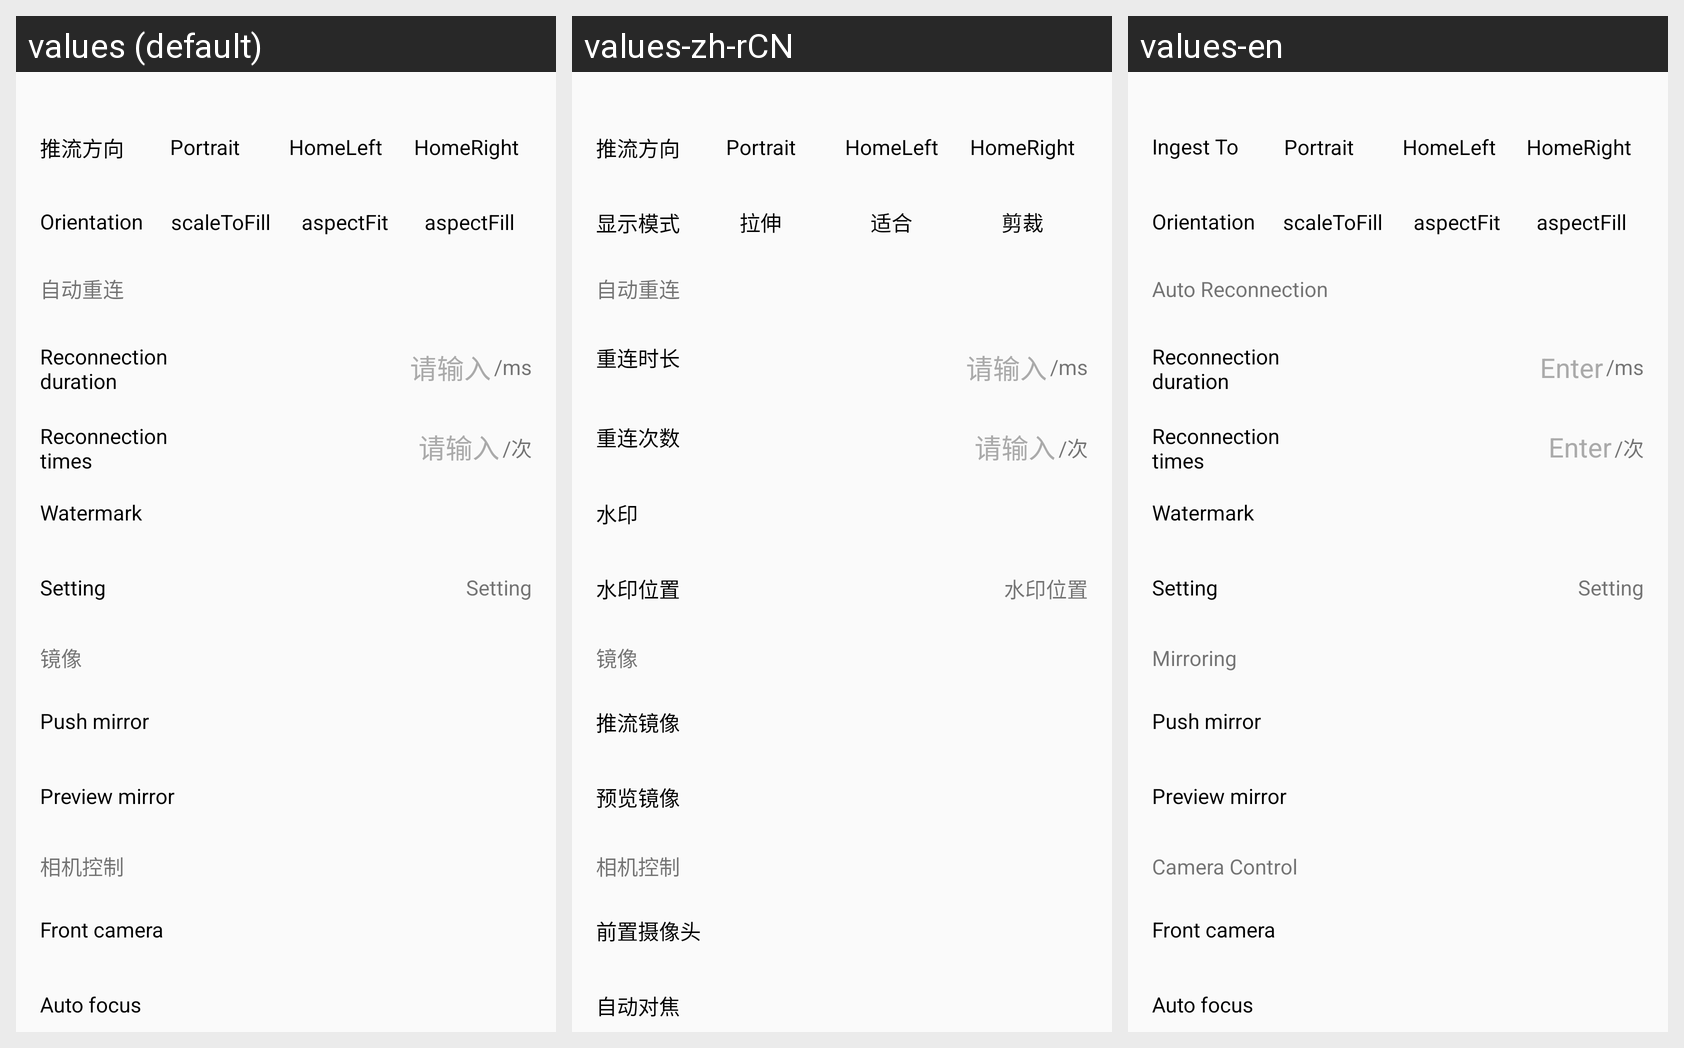

The Android screen above is rendered under several locales of the same app. Produce the string resources it draws, with the default and per-locale values.
Android screen res/layout/push_function_setting_layout.xml rendered under 3 locales, left to right: values (default), values-zh-rCN, values-en. Device: Nexus 5 (rendered at 1080×1920; each locale shown at half size, 540×960, under a caption strip naming it); theme AppTheme.
Strings drawn on this screen, with the default value and each locale's value (text and hints the layout hard-codes, and strings that could not be matched under every locale, appear in the picture but are not listed):

push_orientation
  values: 推流方向
  values-zh-rCN: 推流方向  [not translated; the default value is used]
  values-en: Ingest To

portrait
  values: Portrait
  values-zh-rCN: Portrait
  values-en: Portrait

homeLeft
  values: HomeLeft
  values-zh-rCN: HomeLeft
  values-en: HomeLeft

homeRight
  values: HomeRight
  values-zh-rCN: HomeRight
  values-en: HomeRight

landscape_model
  values: Orientation
  values-zh-rCN: 显示模式
  values-en: Orientation

display_mode_full
  values: scaleToFill
  values-zh-rCN: 拉伸
  values-en: scaleToFill

display_mode_fit
  values: aspectFit
  values-zh-rCN: 适合
  values-en: aspectFit

display_mode_cut
  values: aspectFill
  values-zh-rCN: 剪裁
  values-en: aspectFill

auto_reconnect
  values: 自动重连
  values-zh-rCN: 自动重连  [not translated; the default value is used]
  values-en: Auto Reconnection

reconnect_duration
  values: Reconnection duration
  values-zh-rCN: 重连时长
  values-en: Reconnection duration

input_desc
  values: 请输入
  values-zh-rCN: 请输入  [not translated; the default value is used]
  values-en: Enter

reconnect_times
  values: Reconnection times
  values-zh-rCN: 重连次数
  values-en: Reconnection times

watermark
  values: Watermark
  values-zh-rCN: 水印
  values-en: Watermark

watermark_setting
  values: Setting
  values-zh-rCN: 水印位置
  values-en: Setting

mirror_desc
  values: 镜像
  values-zh-rCN: 镜像  [not translated; the default value is used]
  values-en: Mirroring

setting_push_mirror
  values: Push mirror
  values-zh-rCN: 推流镜像
  values-en: Push mirror

setting_pre_mirror
  values: Preview mirror
  values-zh-rCN: 预览镜像
  values-en: Preview mirror

camera_setting
  values: 相机控制
  values-zh-rCN: 相机控制  [not translated; the default value is used]
  values-en: Camera Control

front_camera
  values: Front camera
  values-zh-rCN: 前置摄像头
  values-en: Front camera

auto_focus
  values: Auto focus
  values-zh-rCN: 自动对焦
  values-en: Auto focus
